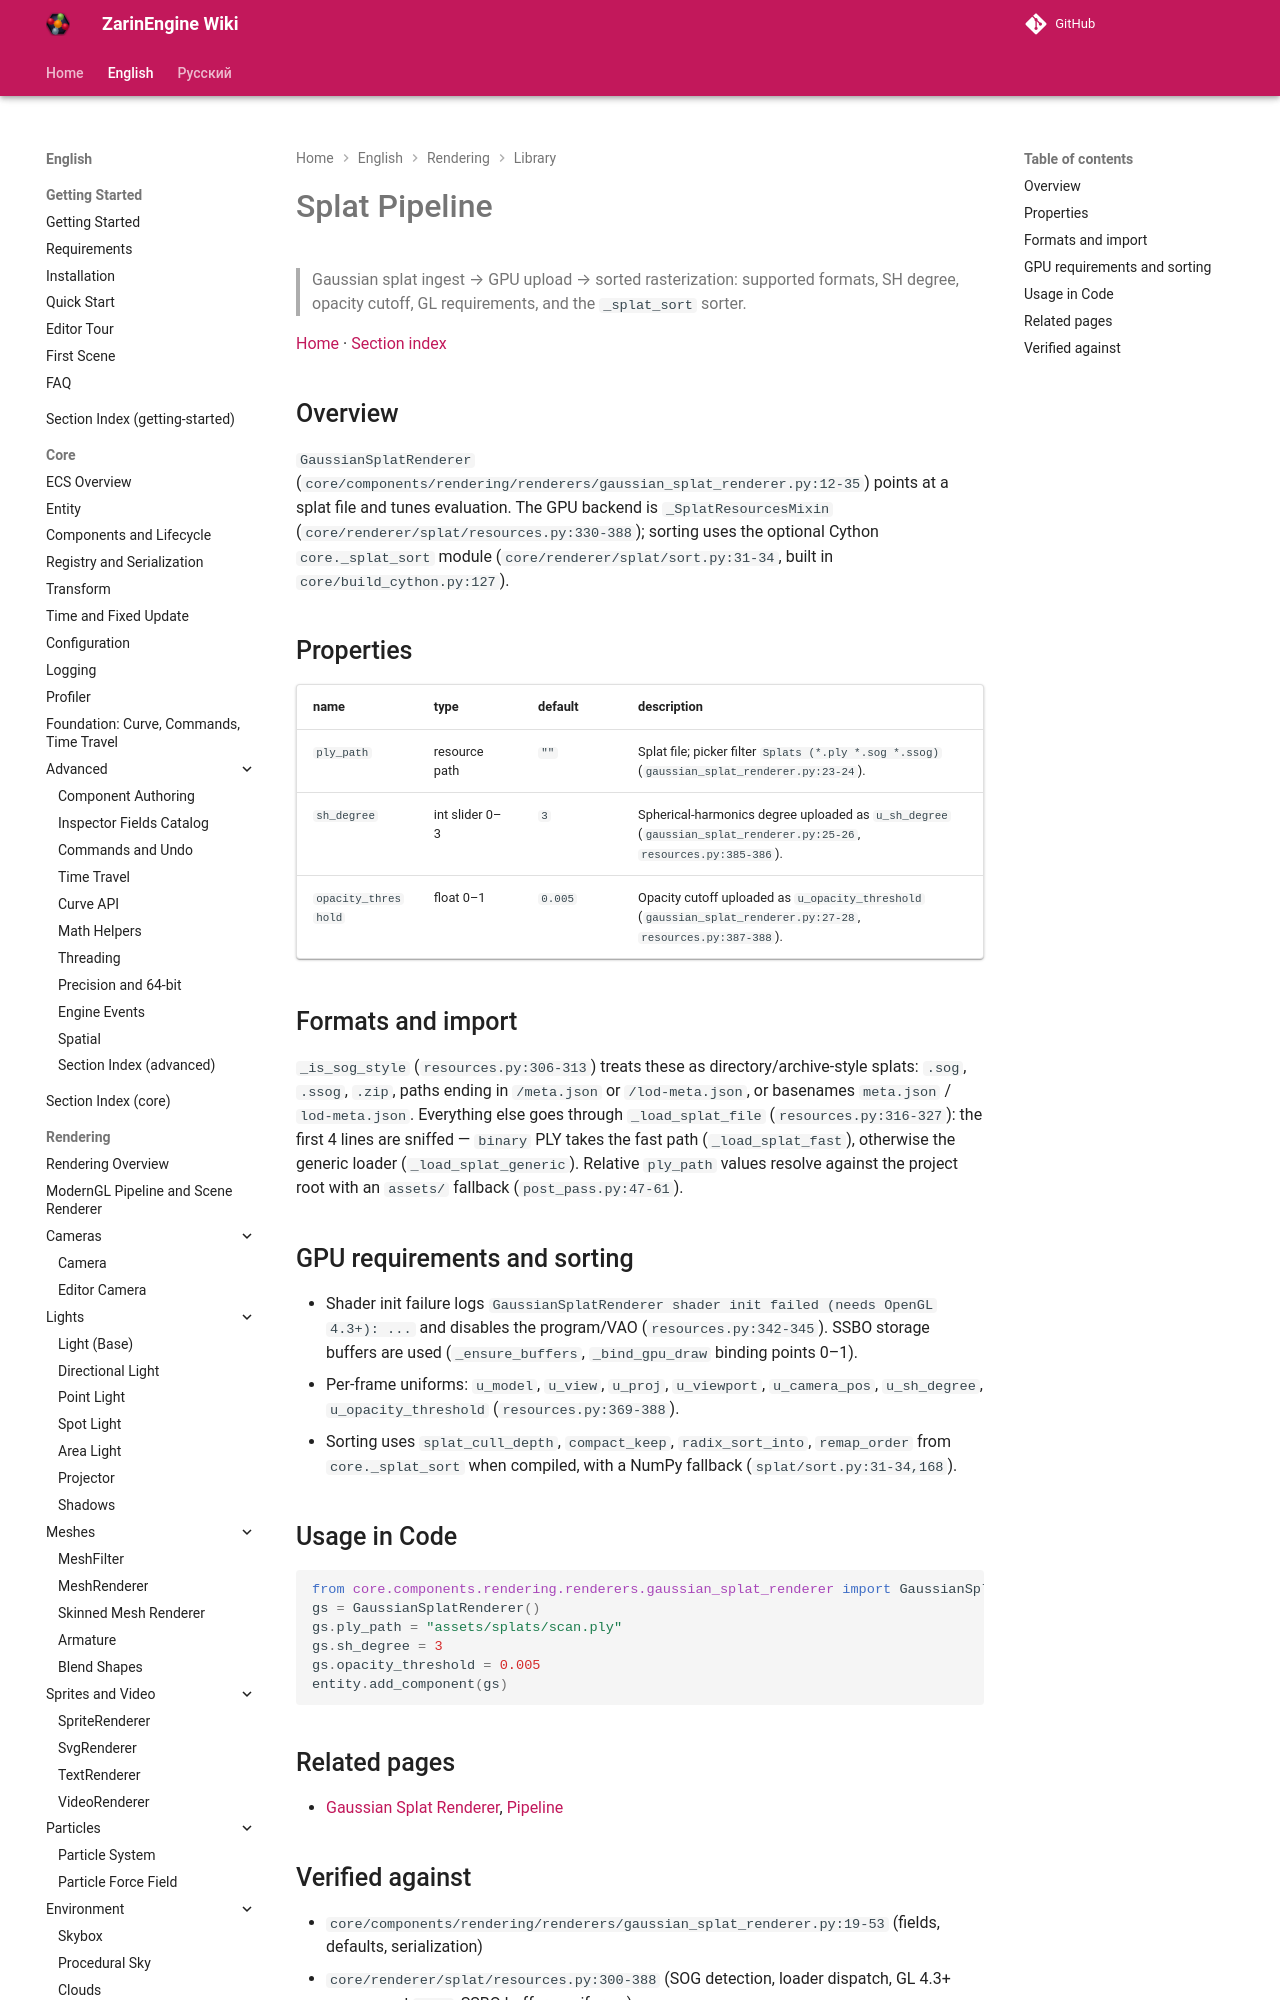

repository: EgorKonstrukt/ZarinEngineWiki · page: en/rendering/library/splat-pipeline/index.html · generator: mkdocs

# Splat Pipeline

> Gaussian splat ingest → GPU upload → sorted rasterization: supported formats, SH degree, opacity cutoff, GL requirements, and the `_splat_sort` sorter.

[Home](../../../index.md) · [Section index](../_section.md)
